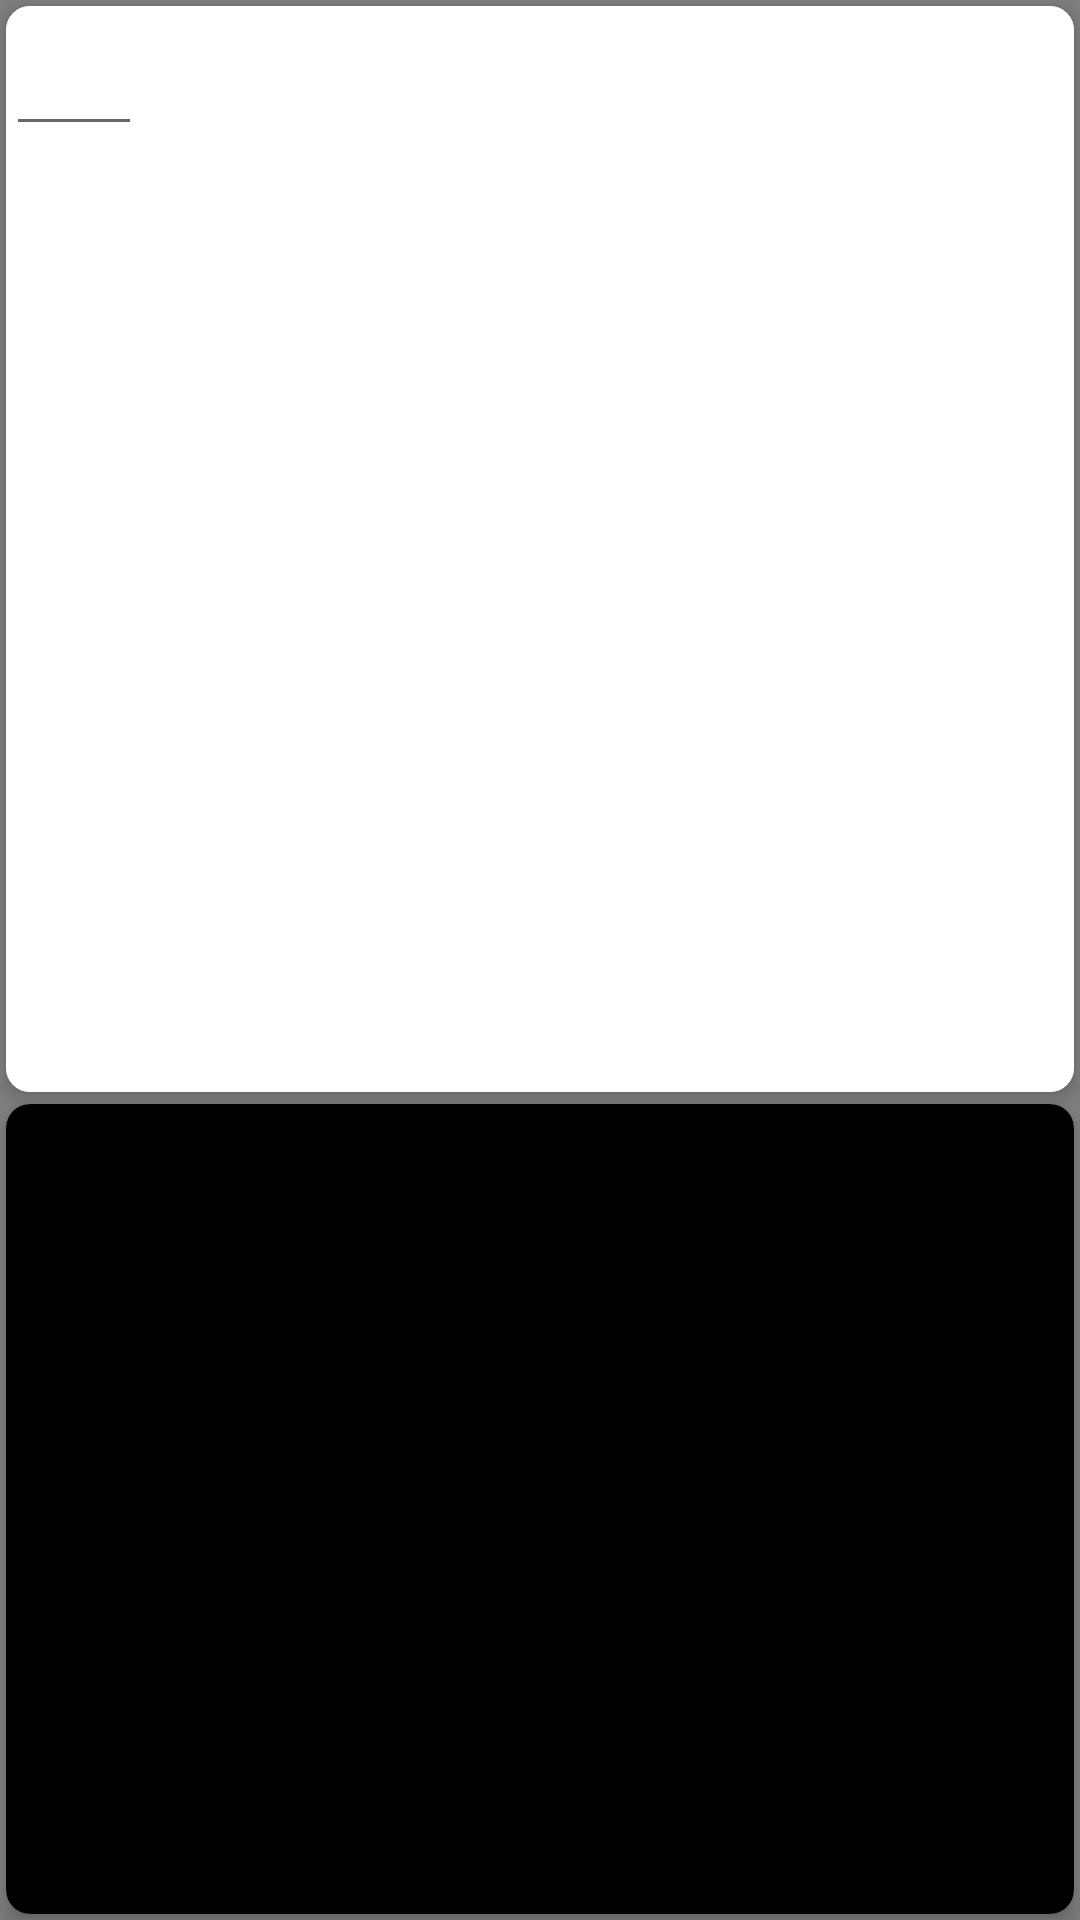

The Android layout XML behind this screen, and the referenced resources:
<!-- AndroidManifest.xml: application theme Theme.ISMWaver -->
<!-- res/layout/fragment_console.xml -->
<?xml version="1.0" encoding="utf-8"?>
<androidx.constraintlayout.widget.ConstraintLayout xmlns:android="http://schemas.android.com/apk/res/android"
    xmlns:app="http://schemas.android.com/apk/res-auto"
    xmlns:tools="http://schemas.android.com/tools"
    android:layout_width="match_parent"
    android:layout_height="match_parent"
    tools:context=".ui.console.ConsoleFragment"
    android:background="#808080">

    <androidx.constraintlayout.widget.Guideline
        android:id="@+id/middle_guideline"
        android:layout_width="wrap_content"
        android:layout_height="wrap_content"
        android:orientation="horizontal"
        app:layout_constraintGuide_begin="366dp" />



    <androidx.cardview.widget.CardView
        android:layout_width="match_parent"
        android:layout_height="0dp"
        app:layout_constraintBottom_toTopOf="@+id/middle_guideline"
        app:layout_constraintLeft_toLeftOf="parent"
        app:layout_constraintRight_toRightOf="parent"
        app:layout_constraintTop_toTopOf="parent"
        app:cardElevation="4dp"
        app:cardCornerRadius="8dp"
        android:layout_marginRight="2dp"
        android:layout_marginTop="2dp"
        android:layout_marginLeft="2dp"
        android:layout_marginBottom="2dp">

        <ScrollView
            android:id="@+id/scrollView2"
            android:layout_width="match_parent"
            android:layout_height="match_parent"
            android:background="#FFFFFF">

            <HorizontalScrollView
                android:layout_width="wrap_content"
                android:layout_height="wrap_content">

                <EditText
                    android:id="@+id/jsCodeInput"
                    android:layout_width="wrap_content"
                    android:layout_height="match_parent"
                    android:autofillHints="null"
                    android:fontFamily="monospace"
                    android:gravity="start|top"
                    android:inputType="textMultiLine|textNoSuggestions"
                    android:padding="16dp"
                    android:scrollHorizontally="true"
                    android:text=""
                    android:textSize="11sp"
                    android:textColor="#003D99"
                    android:hint="JS"
                    android:textColorHint="#FFFFFF"
                    tools:ignore="LabelFor" />

            </HorizontalScrollView>
        </ScrollView>
    </androidx.cardview.widget.CardView>

    <androidx.cardview.widget.CardView
        android:layout_width="0dp"
        android:layout_height="0dp"
        app:layout_constraintBottom_toBottomOf="parent"
        app:layout_constraintEnd_toEndOf="parent"
        app:layout_constraintStart_toStartOf="parent"
        app:layout_constraintTop_toBottomOf="@+id/middle_guideline"
        app:cardElevation="4dp"
        app:cardCornerRadius="8dp"
        android:layout_marginRight="2dp"
        android:layout_marginTop="2dp"
        android:layout_marginLeft="2dp"
        android:layout_marginBottom="2dp">

        <ScrollView
            android:id="@+id/consoleWindowScrollView"
            android:layout_width="match_parent"
            android:layout_height="match_parent"
            android:background="#000000">

            <TextView
                android:id="@+id/consoleWindowText"
                android:layout_width="match_parent"
                android:layout_height="wrap_content"
                android:scrollbars="vertical"
                android:textColor="#00FF00"
                android:layout_marginRight="2dp"
                android:layout_marginTop="2dp"
                android:layout_marginLeft="2dp"
                android:layout_marginBottom="2dp"/>
        </ScrollView>
    </androidx.cardview.widget.CardView>





</androidx.constraintlayout.widget.ConstraintLayout>
<!-- resources referenced by this layout -->
<resources>
  <style name="Theme.ISMWaver" parent="Theme.MaterialComponents.DayNight.DarkActionBar">
          
          <item name="colorPrimary">@color/blue_lighter</item>
          <item name="colorPrimaryVariant">@color/blue_lighter</item>
          <item name="colorOnPrimary">@color/white</item>
          
          <item name="colorSecondary">@color/teal_200</item>
          <item name="colorSecondaryVariant">@color/teal_700</item>
          <item name="colorOnSecondary">@color/black</item>
          
          <item name="android:statusBarColor">?attr/colorPrimaryVariant</item>
          
      </style>
  <color name="blue_lighter">#003d99</color>
  <color name="white">#FFFFFFFF</color>
  <color name="teal_200">#FF03DAC5</color>
  <color name="teal_700">#FF018786</color>
  <color name="black">#FF000000</color>
</resources>
